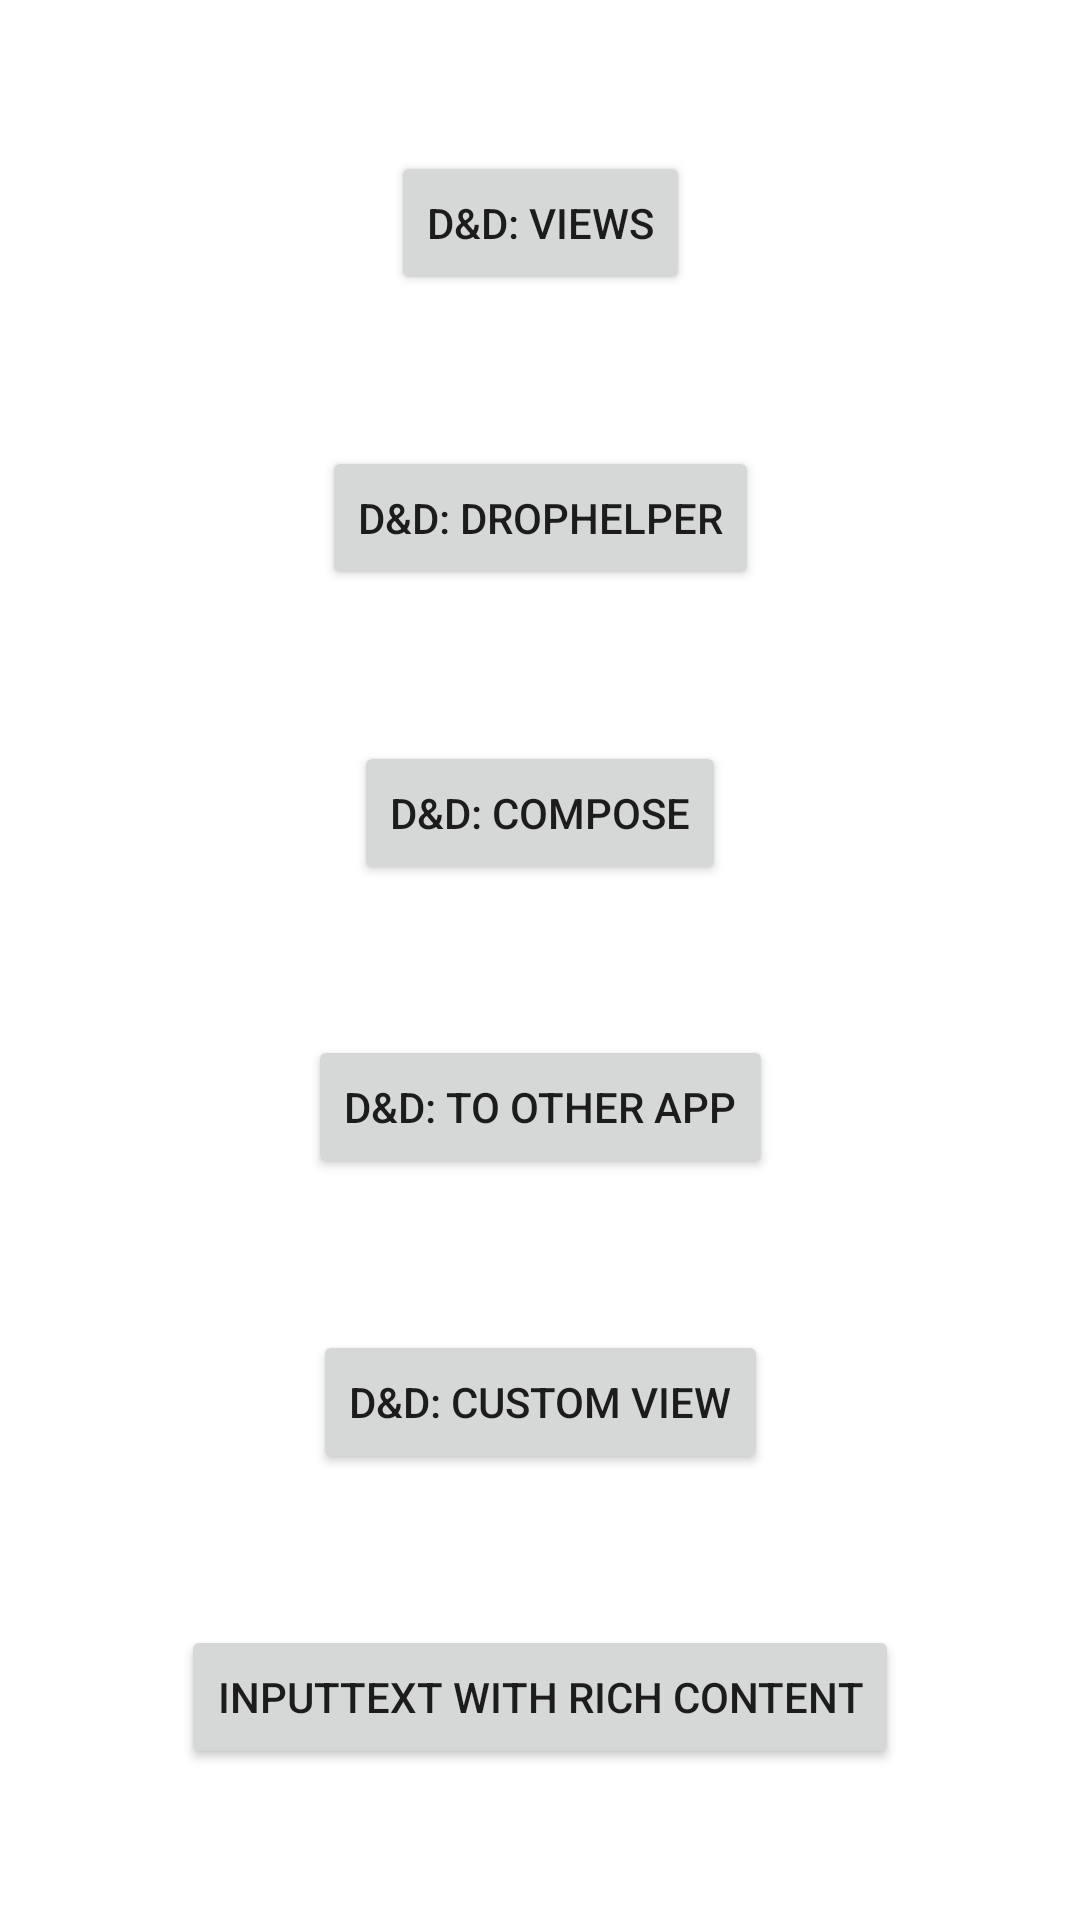

Android layout source for this screen:
<!-- AndroidManifest.xml: application theme Theme.AndroidDnD -->
<!-- res/layout/activity_main.xml -->
<?xml version="1.0" encoding="utf-8"?>
<androidx.constraintlayout.widget.ConstraintLayout xmlns:android="http://schemas.android.com/apk/res/android"
    xmlns:app="http://schemas.android.com/apk/res-auto"
    android:layout_width="match_parent"
    android:layout_height="match_parent">

    <Button
        android:id="@+id/btnViewImpl"
        android:layout_width="wrap_content"
        android:layout_height="wrap_content"
        android:text="@string/dd_views"
        app:layout_constraintBottom_toTopOf="@id/btnDnDHelperImpl"
        app:layout_constraintLeft_toLeftOf="parent"
        app:layout_constraintRight_toRightOf="parent"
        app:layout_constraintTop_toTopOf="parent" />

    <Button
        android:id="@+id/btnDnDHelperImpl"
        android:layout_width="wrap_content"
        android:layout_height="wrap_content"
        android:text="@string/dd_drop_helper"
        app:layout_constraintBottom_toTopOf="@id/btnComposeImpl"
        app:layout_constraintLeft_toLeftOf="parent"
        app:layout_constraintRight_toRightOf="parent"
        app:layout_constraintTop_toBottomOf="@id/btnViewImpl" />

    <Button
        android:id="@+id/btnComposeImpl"
        android:layout_width="wrap_content"
        android:layout_height="wrap_content"
        android:text="@string/dd_in_compose"
        app:layout_constraintBottom_toTopOf="@+id/btnToOtherApp"
        app:layout_constraintLeft_toLeftOf="parent"
        app:layout_constraintRight_toRightOf="parent"
        app:layout_constraintTop_toBottomOf="@id/btnDnDHelperImpl" />

    <Button
        android:id="@+id/btnToOtherApp"
        android:layout_width="wrap_content"
        android:layout_height="wrap_content"
        android:text="@string/dd_to_other_app"
        app:layout_constraintBottom_toTopOf="@id/btnDndCustomView"
        app:layout_constraintLeft_toLeftOf="parent"
        app:layout_constraintRight_toRightOf="parent"
        app:layout_constraintTop_toBottomOf="@id/btnComposeImpl" />

    <Button
        android:id="@+id/btnDndCustomView"
        android:layout_width="wrap_content"
        android:layout_height="wrap_content"
        android:text="@string/dd_custom_view"
        app:layout_constraintBottom_toTopOf="@id/btnRichReceiver"
        app:layout_constraintLeft_toLeftOf="parent"
        app:layout_constraintRight_toRightOf="parent"
        app:layout_constraintTop_toBottomOf="@id/btnToOtherApp" />

    <Button
        android:id="@+id/btnRichReceiver"
        android:layout_width="wrap_content"
        android:layout_height="wrap_content"
        android:text="@string/rich_receiver"
        app:layout_constraintBottom_toBottomOf="parent"
        app:layout_constraintLeft_toLeftOf="parent"
        app:layout_constraintRight_toRightOf="parent"
        app:layout_constraintTop_toBottomOf="@id/btnDndCustomView" />

</androidx.constraintlayout.widget.ConstraintLayout>
<!-- resources referenced by this layout -->
<resources>
  <string name="dd_custom_view">D&amp;D: Custom view</string>
  <string name="dd_drop_helper">D&amp;D: DropHelper</string>
  <string name="dd_in_compose">D&amp;D: Compose</string>
  <string name="dd_to_other_app">D&amp;D: To other App</string>
  <string name="dd_views">D&amp;D: Views</string>
  <string name="rich_receiver">InputText with rich content</string>
  <style name="Theme.AndroidDnD" parent="Theme.MaterialComponents.DayNight.DarkActionBar">
          
          <item name="colorPrimary">@color/purple_500</item>
          <item name="colorPrimaryVariant">@color/purple_700</item>
          <item name="colorOnPrimary">@color/white</item>
          
          <item name="colorSecondary">@color/teal_200</item>
          <item name="colorSecondaryVariant">@color/teal_700</item>
          <item name="colorOnSecondary">@color/black</item>
          
          <item name="android:statusBarColor">?attr/colorPrimaryVariant</item>
          
      </style>
  <color name="purple_500">#FF6200EE</color>
  <color name="purple_700">#FF3700B3</color>
  <color name="white">#FFFFFFFF</color>
  <color name="teal_200">#FF03DAC5</color>
  <color name="teal_700">#FF018786</color>
  <color name="black">#FF000000</color>
</resources>
